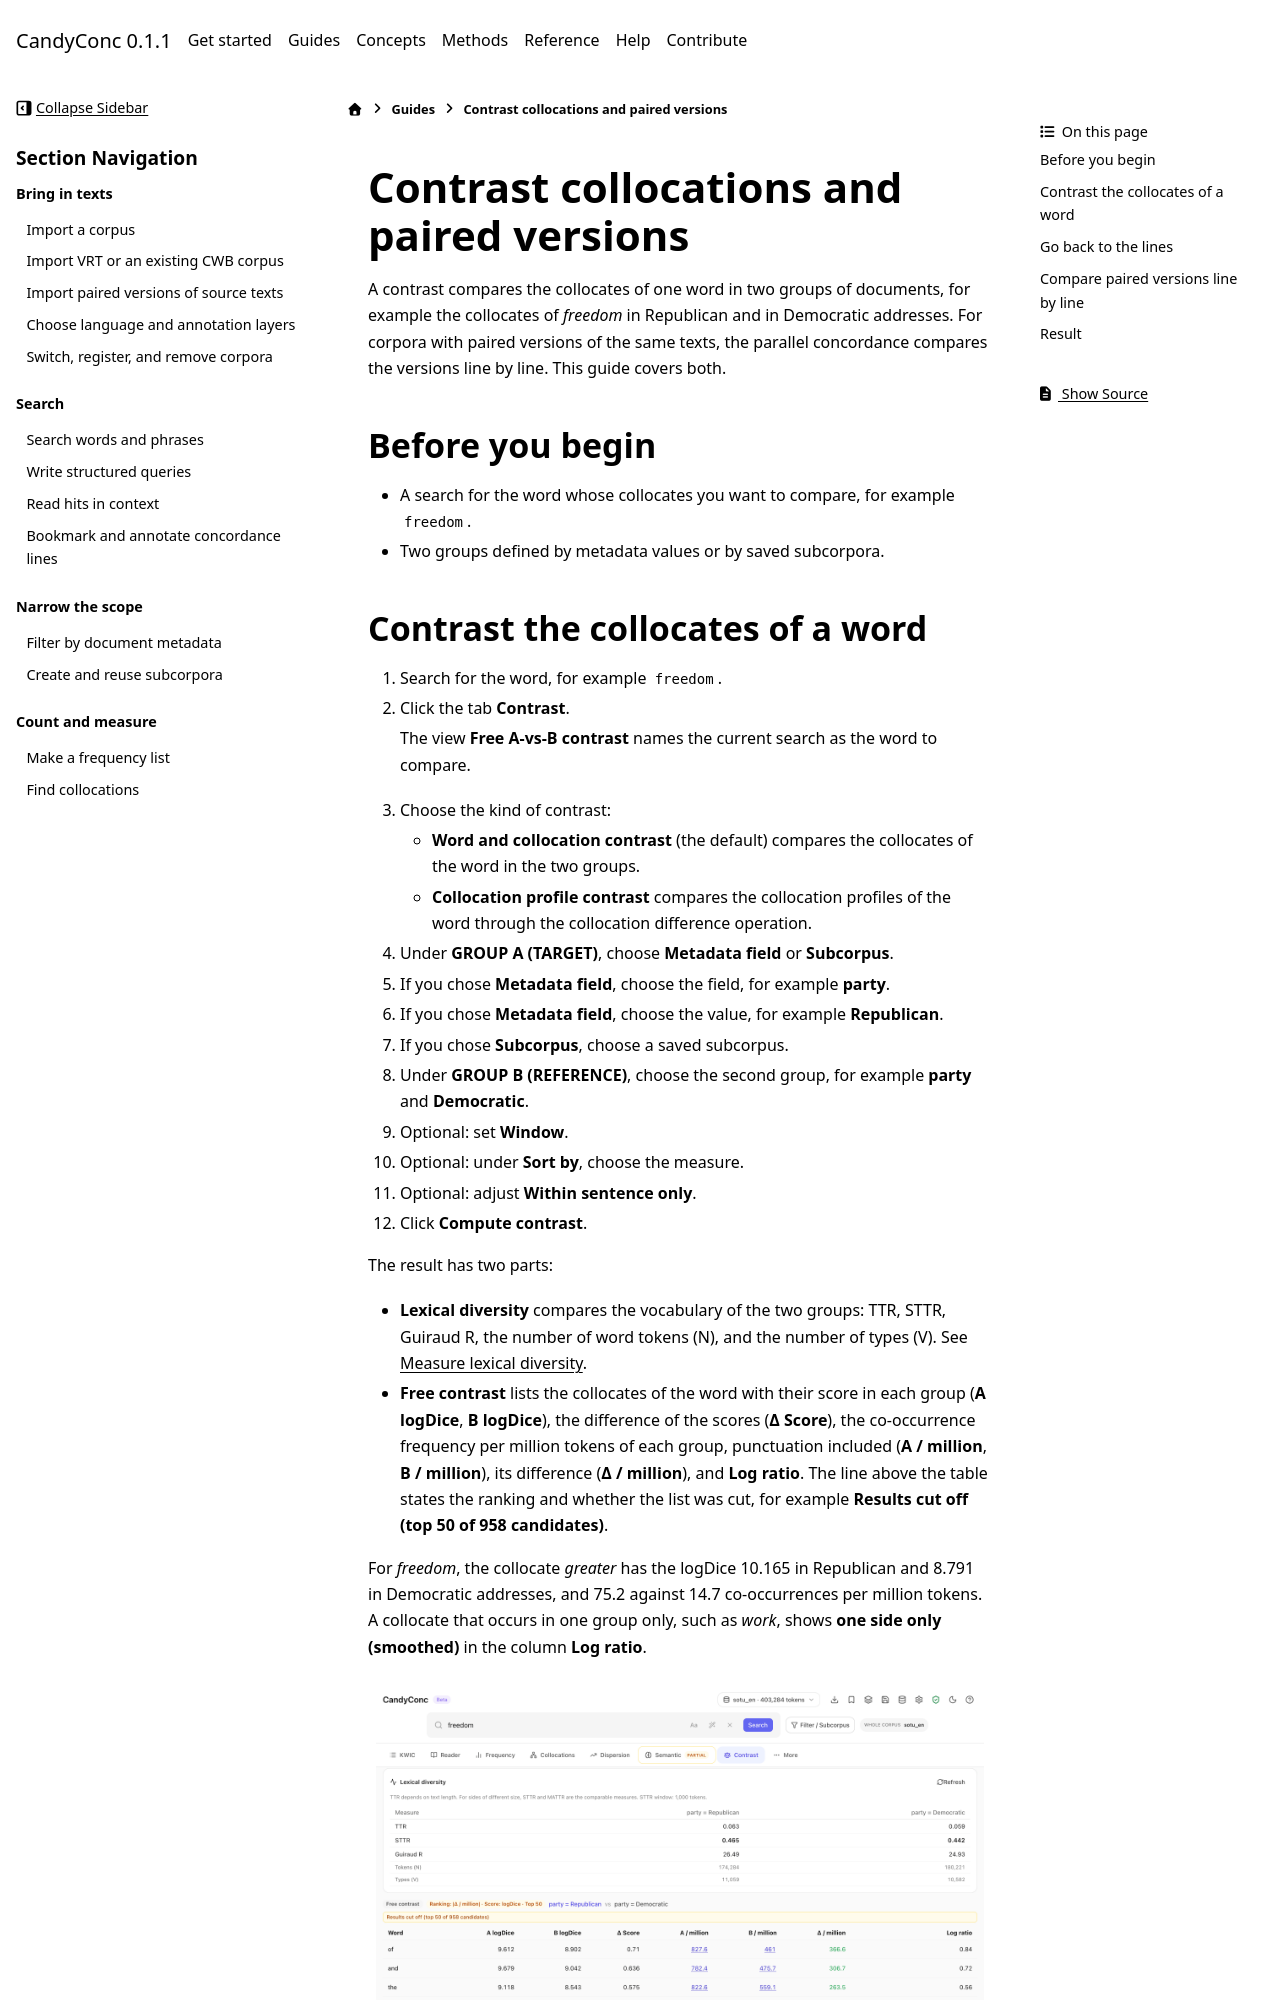

repository: miweru/CandyConc · page: guides/count-and-measure/contrast.html · generator: sphinx

# Contrast collocations and paired versions

A contrast compares the collocates of one word in two groups of documents,
for example the collocates of *freedom* in Republican and in Democratic
addresses. For corpora with paired versions of the same texts, the parallel
concordance compares the versions line by line. This guide covers both.

## Before you begin

- A search for the word whose collocates you want to compare, for example
  `freedom`.
- Two groups defined by metadata values or by saved subcorpora.
